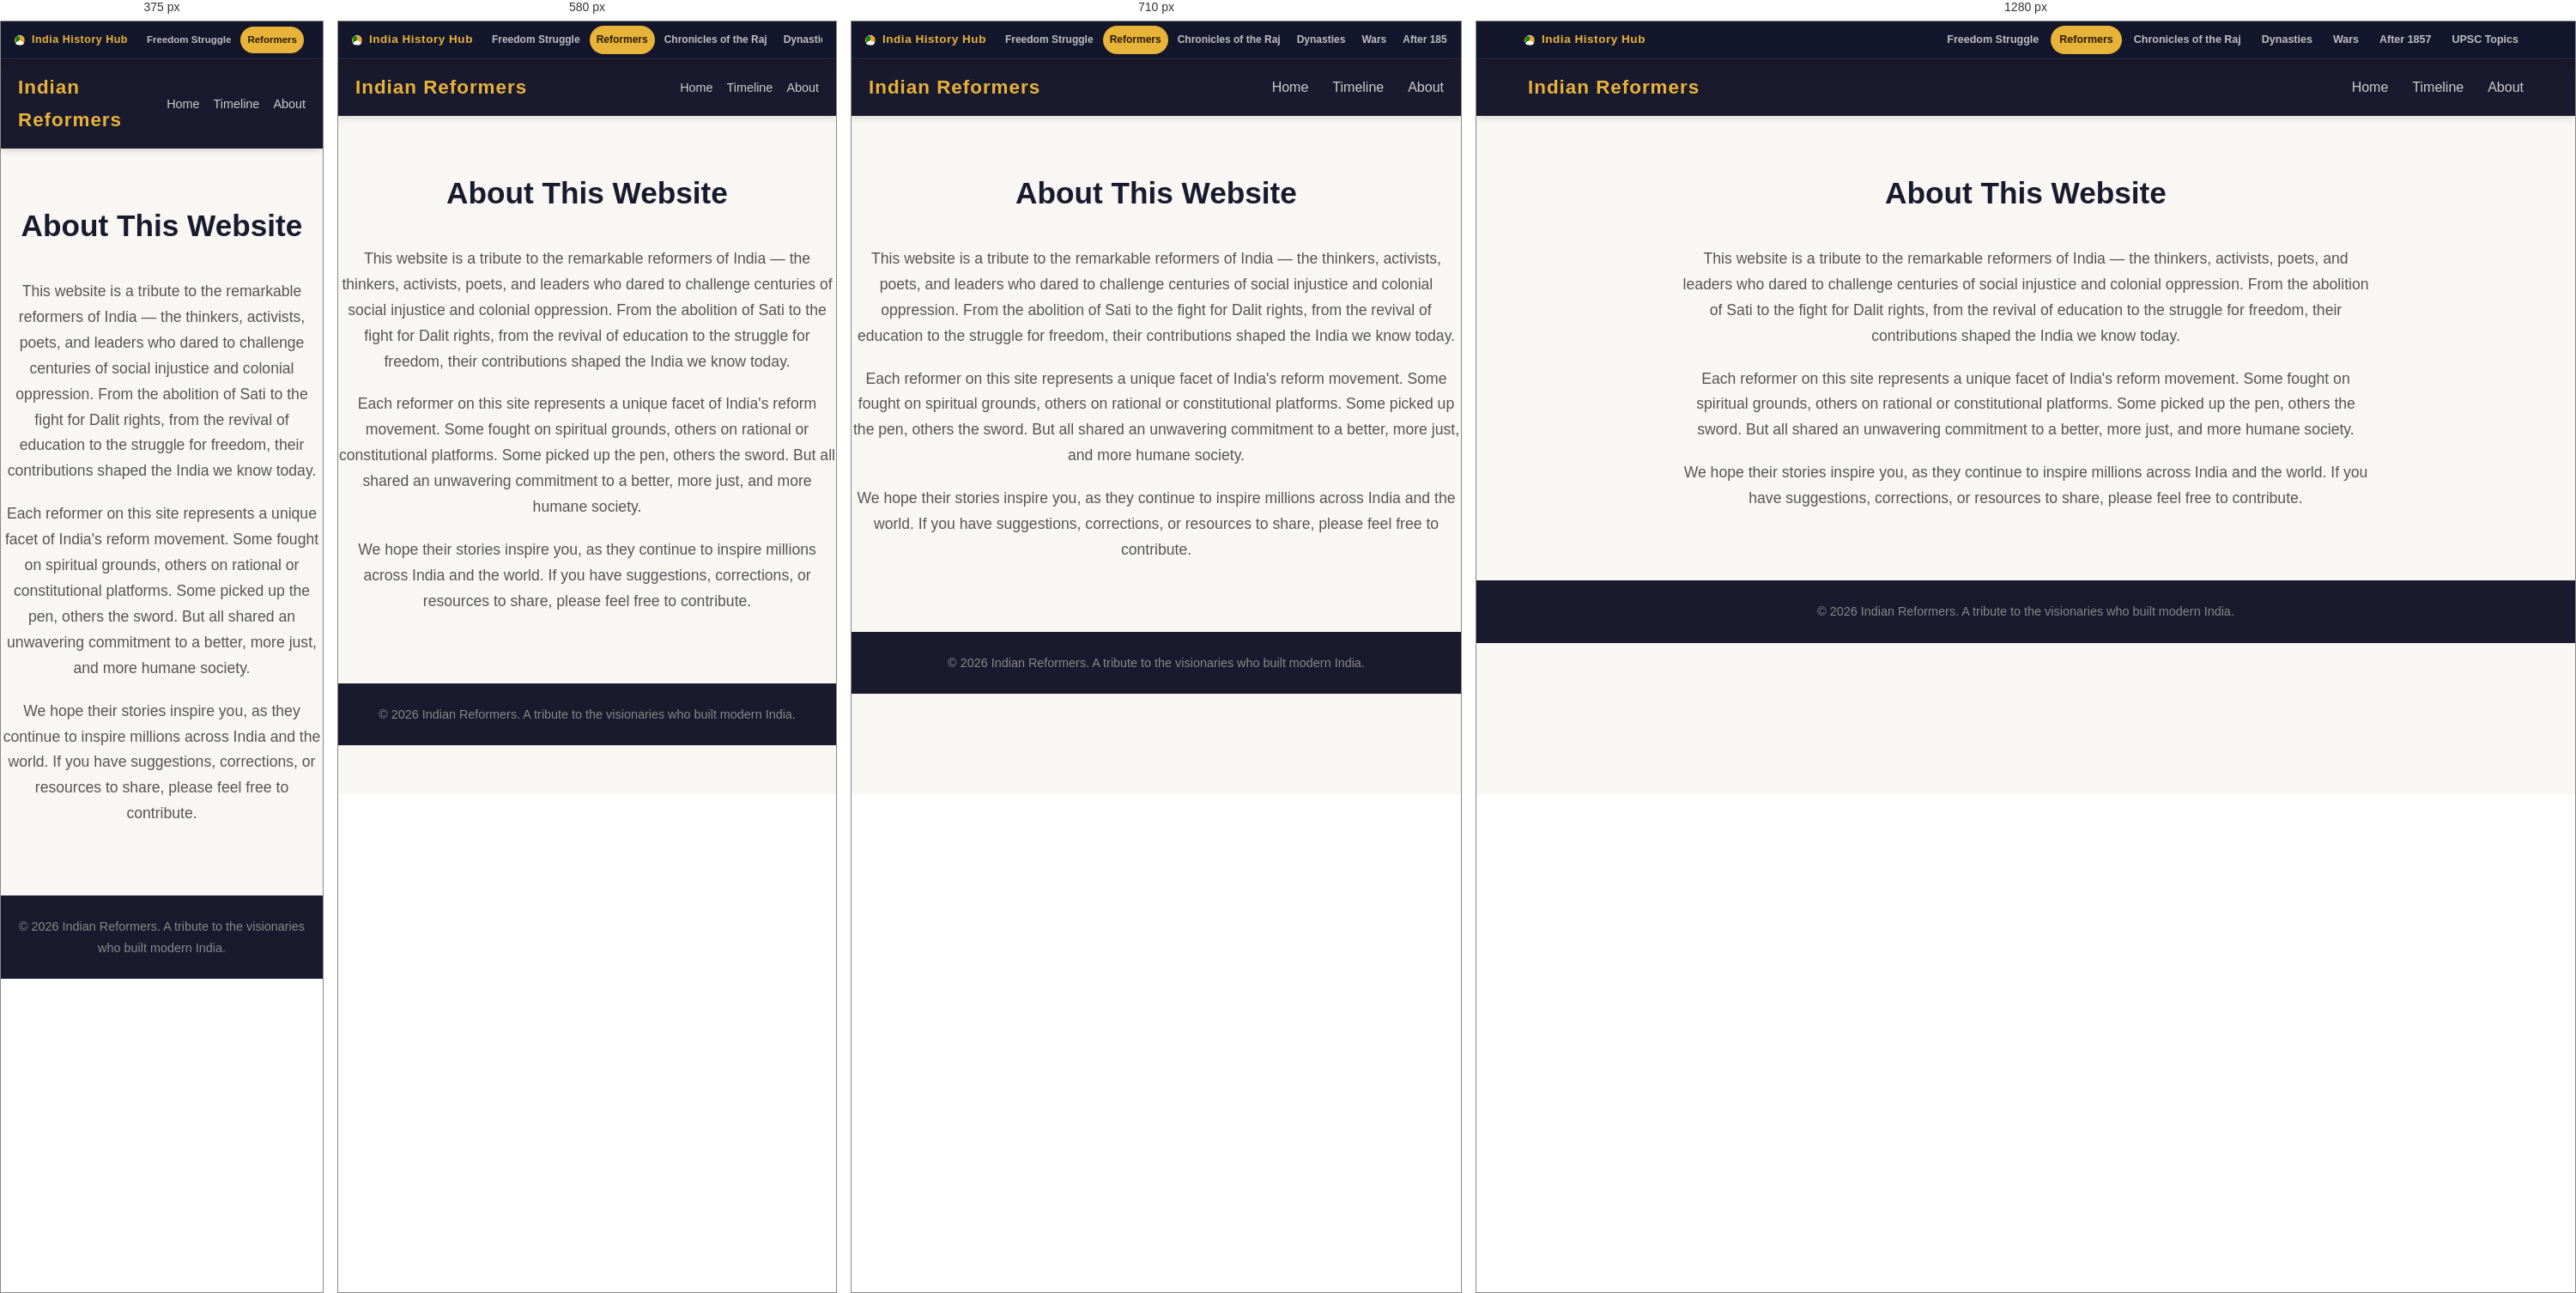
Rendered at 375 px, 580 px, 710 px and 1280 px, left to right.

<!-- file: about.html -->
<!DOCTYPE html>
<html lang="en">
<head>
  <meta charset="UTF-8">
  <meta name="viewport" content="width=device-width, initial-scale=1.0">
  <title>About – Indian Reformers</title>
  <link rel="stylesheet" href="css/style.css">
  <link rel="stylesheet" href="../shared-nav.css">
  <link rel="icon" href="../favicon.ico" sizes="any">
  <link rel="icon" type="image/svg+xml" href="../favicon.svg">
  <link rel="icon" type="image/png" sizes="32x32" href="../favicon-32.png">
  <link rel="icon" type="image/png" sizes="16x16" href="../favicon-16.png">
  <link rel="apple-touch-icon" sizes="180x180" href="../apple-touch-icon.png">
</head>
<body class="hub-site">
    <nav class="hubbar" aria-label="Site sections">
    <div class="hubbar-inner">
      <a class="hubbar-brand" href="../index.html"><span class="hub-dot" aria-hidden="true"></span>India History Hub</a>
      <div class="hubbar-links">
        <a href="../index.html">Freedom Struggle</a>
        <a href="index.html" class="active">Reformers</a>
        <a href="../chronicles/index.html">Chronicles of the Raj</a>
        <a href="../dynasties/index.html">Dynasties</a>
        <a href="../wars/index.html">Wars</a>
        <a href="../after-1857/index.html">After 1857</a>
        <a href="../upsc/index.html">UPSC Topics</a>
      </div>
    </div>
  </nav>
  <nav class="navbar">
    <div class="container nav-inner">
      <a href="index.html" class="logo">Indian Reformers</a>
      <ul class="nav-links">
        <li><a href="index.html">Home</a></li>
        <li><a href="timeline.html">Timeline</a></li>
        <li><a href="about.html">About</a></li>
      </ul>
    </div>
  </nav>

  <main class="container about-page">
    <h1>About This Website</h1>

    <p>This website is a tribute to the remarkable reformers of India — the thinkers, activists, poets, and leaders who dared to challenge centuries of social injustice and colonial oppression. From the abolition of Sati to the fight for Dalit rights, from the revival of education to the struggle for freedom, their contributions shaped the India we know today.</p>

    <p>Each reformer on this site represents a unique facet of India's reform movement. Some fought on spiritual grounds, others on rational or constitutional platforms. Some picked up the pen, others the sword. But all shared an unwavering commitment to a better, more just, and more humane society.</p>

    <p>We hope their stories inspire you, as they continue to inspire millions across India and the world. If you have suggestions, corrections, or resources to share, please feel free to contribute.</p>
  </main>

  <footer>
    <div class="container footer-inner">
      <p>&copy; 2026 Indian Reformers. A tribute to the visionaries who built modern India.</p>
    </div>
  </footer>
  <script src="../shared-nav.js" defer></script>
</body>
</html>


/* @media block from css/style.css */
@media (max-width: 600px) {
  .hero h1 { font-size: 2rem; }
  .hero p { font-size: 1rem; }
  .detail-header { flex-direction: column; align-items: center; text-align: center; }
  .detail-avatar { width: 130px; height: 130px; }
  .detail-avatar .initials { font-size: 3rem; }
  .timeline { padding-left: 30px; }
  .timeline-item::before { left: -22px; width: 12px; height: 12px; }
  .nav-links { gap: 16px; }
  .nav-links a { font-size: 0.9rem; }
}

/* @media block from shared-nav.css */
@media (max-width: 820px) {
  .hubbar-links { gap: 3px; }
  .hubbar-links a { font-size: 12px; padding: 6px 8px; }
}

/* @media block from shared-nav.css */
@media (max-width: 560px) {
  .hubbar-brand { font-size: 12.5px; }
  .hubbar-links a { font-size: 11.5px; padding: 6px 8px; }
}